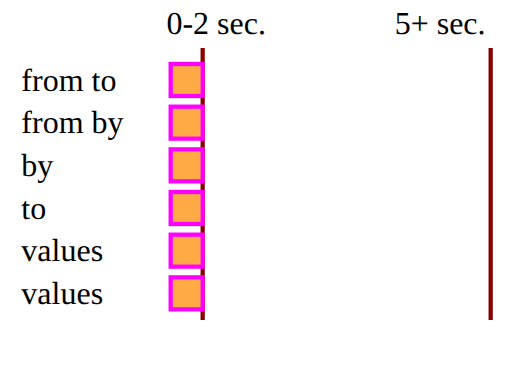
t = 0.00 s
t = 2.00 s: frame unchanged from t = 0.00 s, image omitted
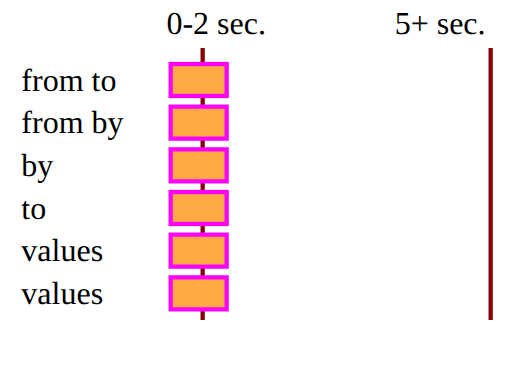
t = 2.25 s
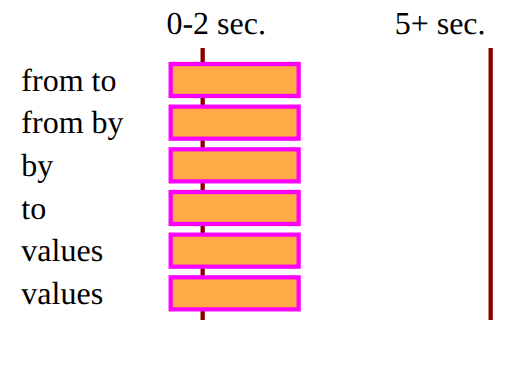
t = 3.00 s
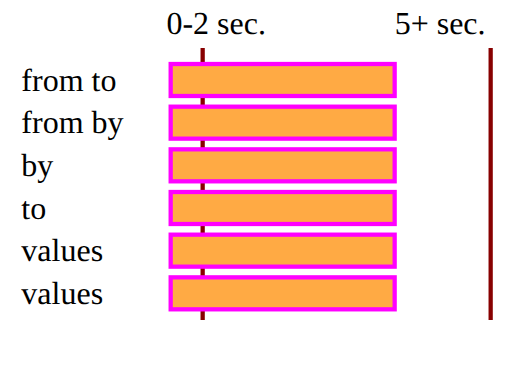
t = 4.00 s
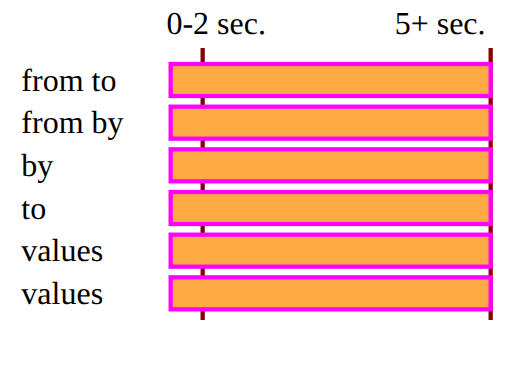
t = 5.00 s

The animated SVG that drew these frames (rendered in a browser with its animation timeline set to each time). Animation: 6 SMIL elements (animate=6); one cycle of 5.00 s.

<?xml version="1.0" standalone="no"?>
<!DOCTYPE svg PUBLIC "-//W3C//DTD SVG 1.1//EN" "http://www.w3.org/Graphics/SVG/1.1/DTD/svg11.dtd">

<!--
Test 'from', 'by', 'to' and 'values'.

Six animations have been defined. All six animations define the same simultaneous behavior, but use different combinations of
attributes 'from', 'by', 'to' and 'values'. In all cases, from time 2 seconds to time 5 seconds, the rectangle should change
from a width of 30 to a width of 300.

The text on each line shows the attributes that were used for that particular animation.
-->

<svg version="1.1" baseProfile="tiny" id="svg-root" width="100%" height="100%" viewBox="0 0 480 360"
  xmlns="http://www.w3.org/2000/svg" xmlns:xlink="http://www.w3.org/1999/xlink">
  <g font-size="30">
    <line x1="190" x2="190" y1="45" y2="300" stroke="#880000" stroke-width="4"/>
    <line x1="460" x2="460" y1="45" y2="300" stroke="#880000" stroke-width="4"/>
    <text x="156" y="32">0-2 sec.</text>
    <text x="370" y="32">5+ sec.</text>
    <g>
      <rect x="160" y="60" width="30" height="30" fill="#FFAA44" stroke="#FF00FF" stroke-width="4">
        <animate attributeName="width" from="30" to="300" begin="2s" dur="3s" fill="freeze"/>
      </rect>
      <text x="20" y="85">from to</text>
    </g>
    <g>
      <rect x="160" y="100" width="30" height="30" fill="#FFAA44" stroke="#FF00FF" stroke-width="4">
        <animate attributeName="width" from="30" by="270" begin="2s" dur="3s" fill="freeze"/>
      </rect>
      <text x="20" y="125">from by</text>
    </g>
    <g>
      <rect x="160" y="140" width="30" height="30" fill="#FFAA44" stroke="#FF00FF" stroke-width="4">
        <animate attributeName="width" by="270" begin="2s" dur="3s" fill="freeze"/>
      </rect>
      <text x="20" y="165">by</text>
    </g>
    <g>
      <rect x="160" y="180" width="30" height="30" fill="#FFAA44" stroke="#FF00FF" stroke-width="4">
        <animate attributeName="width" to="300" begin="2s" dur="3s" fill="freeze"/>
      </rect>
      <text x="20" y="205">to</text>
    </g>
    <g>
      <rect x="160" y="220" width="30" height="30" fill="#FFAA44" stroke="#FF00FF" stroke-width="4">
        <animate attributeName="width" values="30;300" begin="2s" dur="3s" fill="freeze"/>
      </rect>
      <text x="20" y="245">values</text>
    </g>
    <g>
      <rect x="160" y="260" width="30" height="30" fill="#FFAA44" stroke="#FF00FF" stroke-width="4">
        <animate attributeName="width" values="30;120;210;300" begin="2s" dur="3s" fill="freeze"/>
      </rect>
      <text x="20" y="285">values</text>
    </g>
  </g>
</svg>
